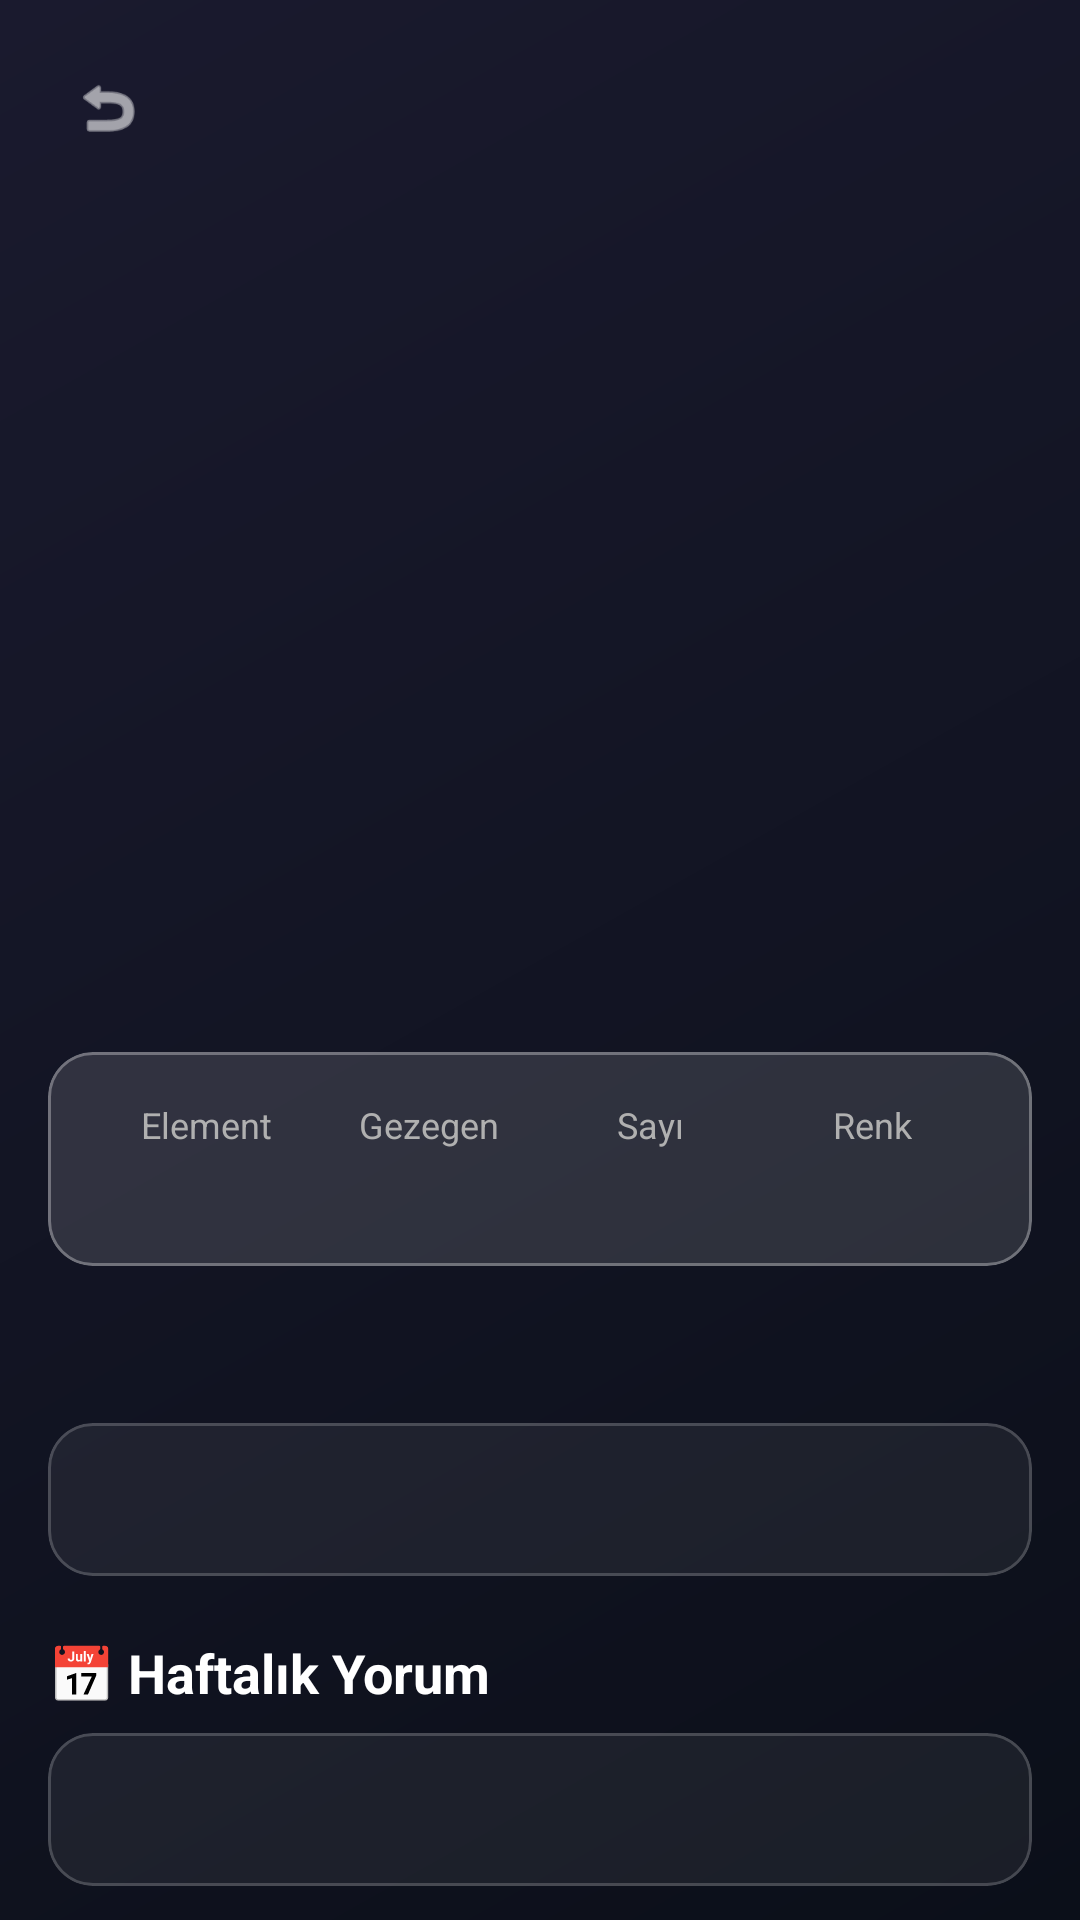

Here is an Android app screen rendered from its layout file. Give the layout XML and the strings, colors and styles it references.
<!-- AndroidManifest.xml: application theme Theme.AstroRehber -->
<!-- res/layout/activity_detail.xml -->
<?xml version="1.0" encoding="utf-8"?>
<androidx.constraintlayout.widget.ConstraintLayout
    xmlns:android="http://schemas.android.com/apk/res/android"
    xmlns:app="http://schemas.android.com/apk/res-auto"
    android:layout_width="match_parent"
    android:layout_height="match_parent"
    android:background="@drawable/bg_space_gradient">

    <ImageView
        android:id="@+id/ivDetailHeader"
        android:layout_width="match_parent"
        android:layout_height="250dp"
        android:scaleType="centerCrop"
        app:layout_constraintTop_toTopOf="parent" />

    <ImageView
        android:id="@+id/ivBackButton"
        android:layout_width="40dp"
        android:layout_height="40dp"
        android:layout_margin="16dp"
        android:background="?attr/selectableItemBackgroundBorderless"
        android:clickable="true"
        android:focusable="true"
        android:padding="8dp"
        android:src="@android:drawable/ic_menu_revert"
        app:layout_constraintStart_toStartOf="parent"
        app:layout_constraintTop_toTopOf="parent"
        app:tint="#FFFFFF" />

    <androidx.core.widget.NestedScrollView
        android:layout_width="match_parent"
        android:layout_height="0dp"
        android:clipToPadding="false"
        android:paddingBottom="20dp"
        app:layout_constraintBottom_toBottomOf="parent"
        app:layout_constraintTop_toBottomOf="@id/ivDetailHeader">

        <LinearLayout
            android:layout_width="match_parent"
            android:layout_height="wrap_content"
            android:orientation="vertical"
            android:padding="16dp">

            <TextView
                android:id="@+id/tvDetailName"
                android:layout_width="wrap_content"
                android:layout_height="wrap_content"
                android:textColor="#FFFFFF"
                android:textSize="32sp"
                android:textStyle="bold" />

            <TextView
                android:id="@+id/tvDetailDate"
                android:layout_width="wrap_content"
                android:layout_height="wrap_content"
                android:textColor="#FFD700"
                android:textSize="16sp"
                android:layout_marginBottom="20dp"/>

            <com.google.android.material.card.MaterialCardView
                android:layout_width="match_parent"
                android:layout_height="wrap_content"
                android:layout_marginBottom="20dp"
                app:cardBackgroundColor="#20FFFFFF"
                app:cardCornerRadius="15dp"
                app:cardElevation="0dp"
                app:strokeColor="#50FFFFFF"
                app:strokeWidth="1dp">

                <LinearLayout
                    android:layout_width="match_parent"
                    android:layout_height="wrap_content"
                    android:baselineAligned="false"
                    android:orientation="horizontal"
                    android:padding="16dp"
                    android:weightSum="4">

                    <LinearLayout android:layout_width="0dp" android:layout_height="wrap_content" android:layout_weight="1" android:gravity="center" android:orientation="vertical">
                        <TextView android:layout_width="wrap_content" android:layout_height="wrap_content" android:text="Element" android:textColor="#B0B0B0" android:textSize="12sp" />
                        <TextView android:id="@+id/tvElement" android:layout_width="wrap_content" android:layout_height="wrap_content" android:textColor="#FFFFFF" android:textStyle="bold" android:layout_marginTop="4dp"/>
                    </LinearLayout>
                    <LinearLayout android:layout_width="0dp" android:layout_height="wrap_content" android:layout_weight="1" android:gravity="center" android:orientation="vertical">
                        <TextView android:layout_width="wrap_content" android:layout_height="wrap_content" android:text="Gezegen" android:textColor="#B0B0B0" android:textSize="12sp" />
                        <TextView android:id="@+id/tvPlanet" android:layout_width="wrap_content" android:layout_height="wrap_content" android:textColor="#FFFFFF" android:textStyle="bold" android:layout_marginTop="4dp"/>
                    </LinearLayout>
                    <LinearLayout android:layout_width="0dp" android:layout_height="wrap_content" android:layout_weight="1" android:gravity="center" android:orientation="vertical">
                        <TextView android:layout_width="wrap_content" android:layout_height="wrap_content" android:text="Sayı" android:textColor="#B0B0B0" android:textSize="12sp" />
                        <TextView android:id="@+id/tvNumber" android:layout_width="wrap_content" android:layout_height="wrap_content" android:textColor="#FFFFFF" android:textStyle="bold" android:layout_marginTop="4dp"/>
                    </LinearLayout>
                    <LinearLayout android:layout_width="0dp" android:layout_height="wrap_content" android:layout_weight="1" android:gravity="center" android:orientation="vertical">
                        <TextView android:layout_width="wrap_content" android:layout_height="wrap_content" android:text="Renk" android:textColor="#B0B0B0" android:textSize="12sp" />
                        <TextView android:id="@+id/tvColor" android:layout_width="wrap_content" android:layout_height="wrap_content" android:textColor="#FFFFFF" android:textStyle="bold" android:layout_marginTop="4dp"/>
                    </LinearLayout>
                </LinearLayout>
            </com.google.android.material.card.MaterialCardView>

            <TextView android:id="@+id/tvDailyTitle" android:layout_width="wrap_content" android:layout_height="wrap_content" android:textColor="#FFFFFF" android:textSize="18sp" android:textStyle="bold" android:layout_marginBottom="8dp"/>
            <com.google.android.material.card.MaterialCardView android:layout_width="match_parent" android:layout_height="wrap_content" android:layout_marginBottom="20dp" app:cardBackgroundColor="#10FFFFFF" app:cardCornerRadius="15dp" app:strokeColor="#30FFFFFF" app:strokeWidth="1dp">
                <TextView android:id="@+id/tvDailyComment" android:layout_width="wrap_content" android:layout_height="wrap_content" android:padding="16dp" android:textColor="#E0E0E0" android:lineSpacingExtra="4dp"/>
            </com.google.android.material.card.MaterialCardView>

            <TextView android:layout_width="wrap_content" android:layout_height="wrap_content" android:text="📅 Haftalık Yorum" android:textColor="#FFFFFF" android:textSize="18sp" android:textStyle="bold" android:layout_marginBottom="8dp"/>
            <com.google.android.material.card.MaterialCardView android:layout_width="match_parent" android:layout_height="wrap_content" android:layout_marginBottom="20dp" app:cardBackgroundColor="#10FFFFFF" app:cardCornerRadius="15dp" app:strokeColor="#30FFFFFF" app:strokeWidth="1dp">
                <TextView android:id="@+id/tvWeeklyComment" android:layout_width="wrap_content" android:layout_height="wrap_content" android:padding="16dp" android:textColor="#E0E0E0" android:lineSpacingExtra="4dp"/>
            </com.google.android.material.card.MaterialCardView>

            <TextView android:layout_width="wrap_content" android:layout_height="wrap_content" android:text="🌙 Aylık Yorum" android:textColor="#FFFFFF" android:textSize="18sp" android:textStyle="bold" android:layout_marginBottom="8dp"/>
            <com.google.android.material.card.MaterialCardView android:layout_width="match_parent" android:layout_height="wrap_content" android:layout_marginBottom="20dp" app:cardBackgroundColor="#10FFFFFF" app:cardCornerRadius="15dp" app:strokeColor="#30FFFFFF" app:strokeWidth="1dp">
                <TextView android:id="@+id/tvMonthlyComment" android:layout_width="wrap_content" android:layout_height="wrap_content" android:padding="16dp" android:textColor="#E0E0E0" android:lineSpacingExtra="4dp"/>
            </com.google.android.material.card.MaterialCardView>

        </LinearLayout>
    </androidx.core.widget.NestedScrollView>
</androidx.constraintlayout.widget.ConstraintLayout>
<!-- resources referenced by this layout -->
<resources>
  <!-- drawable bg_space_gradient (drawable) -->
  <?xml version="1.0" encoding="utf-8"?>
  
  <shape xmlns:android="http://schemas.android.com/apk/res/android">
      <gradient
          android:angle="135"
          android:startColor="@color/bg_start"
          android:endColor="@color/bg_end"
          android:type="linear" />
  </shape>
  <style name="Theme.AstroRehber" parent="Base.Theme.AstroRehber" />
  <color name="bg_start">#0B0F19</color>
  <color name="bg_end">#1A1A2E</color>
  <style name="Base.Theme.AstroRehber" parent="Theme.Material3.DayNight.NoActionBar">
          
          
      </style>
</resources>
